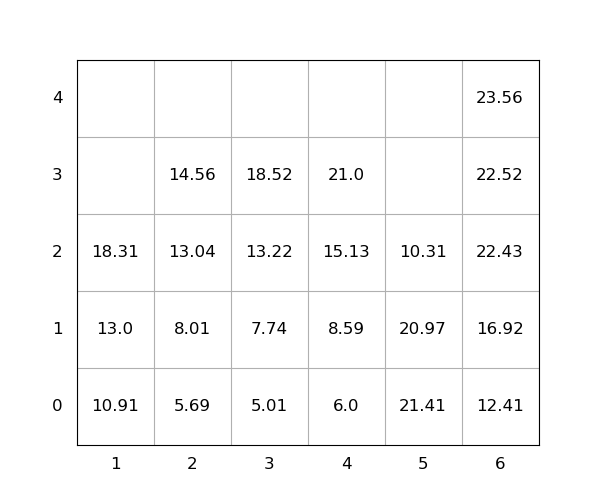

Data behind this chart, as committed beside it:
idx, loc_x, loc_y, loc_z, weight, group, score, seq, reloc, size(ft)
1, 6, 0, 0, 12.41, 0, 12.41, 0, 0, 20
2, 5, 0, 0, 21.41, 0, 21.41, 0, 1.0, 20
3, 1, 0, 0, 10.91, 0, 10.91, 0, 0, 20
4, 4, 0, 0, 6.0, 0, 6.0, 1, 0, 20
5, 5, 0, 1, 20.97, 0, 20.97, 2, 1.0, 20
6, 6, 0, 1, 16.92, 0, 16.92, 3, 0, 20
7, 1, 0, 1, 13.0, 0, 13.0, 4, 0, 20
8, 1, 0, 2, 18.31, 0, 18.31, 5, 0, 20
9, 5, 0, 2, 10.31, 0, 10.31, 6, 1.0, 20
10, 4, 0, 1, 8.59, 0, 8.59, 7, 0, 20
11, 6, 0, 2, 22.43, 0, 22.43, 8, 0, 20
12, 6, 0, 3, 22.52, 0, 22.52, 9, 0, 20
13, 2, 0, 0, 5.69, 0, 5.69, 10, 0, 20
14, 4, 0, 2, 15.13, 0, 15.13, 11, 0, 20
15, 2, 0, 1, 8.01, 0, 8.01, 12, 0, 20
16, 6, 0, 4, 23.56, 0, 23.56, 13, 0, 20
17, 2, 0, 2, 13.04, 0, 13.04, 14, 0, 20
18, 3, 0, 0, 5.01, 0, 5.01, 15, 0, 20
19, 4, 0, 3, 21.0, 0, 21.0, 16, 0, 20
20, 2, 0, 3, 14.56, 0, 14.56, 17, 0, 20
21, 3, 0, 1, 7.74, 0, 7.74, 18, 0, 20
22, 3, 0, 2, 13.22, 0, 13.22, 19, 0, 20
23, 3, 0, 3, 18.52, 0, 18.52, 20, 0, 20
